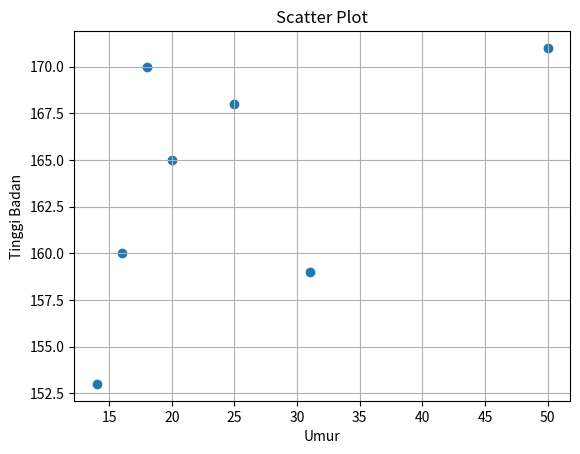

Python code for this plot:
import matplotlib.pyplot as plt
import pandas as pd

data = {
    'umur': [16, 18, 20, 25, 14, 31, 50],
    'tb': [160, 170, 165, 168, 153, 159, 171]
}
df = pd.DataFrame(data)

plt.scatter(df['umur'], df['tb'])
plt.title('Scatter Plot')
plt.xlabel('Umur')
plt.ylabel('Tinggi Badan')
plt.grid(True)
plt.show()
